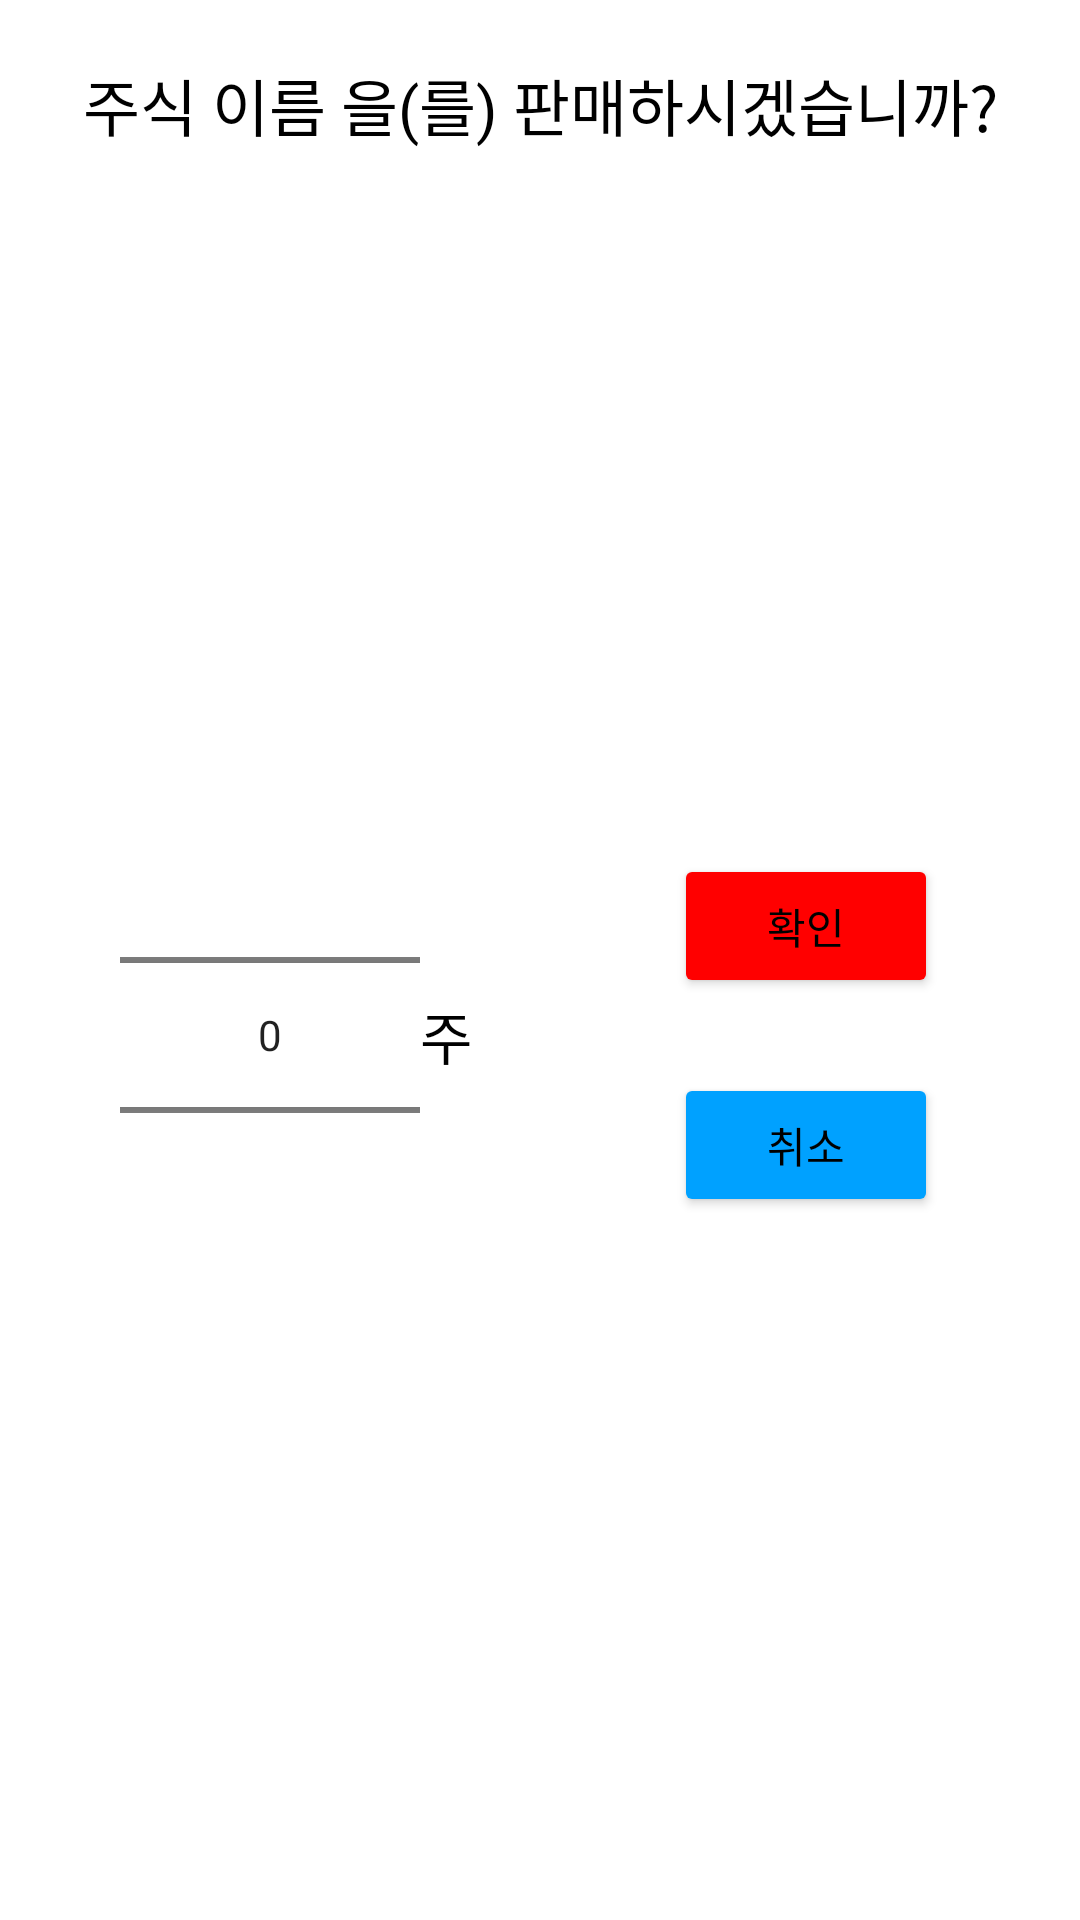

Android layout source for this screen:
<!-- AndroidManifest.xml: application theme Theme.Stock -->
<!-- res/layout/dialog_sell_stock.xml -->
<?xml version="1.0" encoding="utf-8"?>
<androidx.constraintlayout.widget.ConstraintLayout
    xmlns:android="http://schemas.android.com/apk/res/android"
    xmlns:app="http://schemas.android.com/apk/res-auto"
    xmlns:tools="http://schemas.android.com/tools"
    android:layout_width="match_parent"
    android:layout_height="wrap_content"
    android:orientation="vertical">

    <TextView
        android:id="@+id/sell_dialog_title"
        android:layout_width="match_parent"
        android:layout_height="30dp"
        android:layout_margin="20dp"
        android:autoSizeTextType="uniform"
        android:gravity="center"
        android:text="주식 이름 을(를) 판매하시겠습니까?"
        android:textSize="25sp"
        app:layout_constraintEnd_toEndOf="parent"
        app:layout_constraintStart_toStartOf="parent"
        app:layout_constraintTop_toTopOf="parent" />

    <NumberPicker
        android:id="@+id/sell_week_picker"
        android:layout_width="100dp"
        android:layout_height="wrap_content"
        android:layout_gravity="start"
        android:layout_marginTop="20dp"
        android:layout_marginBottom="20dp"
        android:layout_marginStart="40dp"
        app:layout_constraintBottom_toBottomOf="parent"
        app:layout_constraintStart_toStartOf="parent"
        app:layout_constraintTop_toBottomOf="@+id/sell_dialog_title" />

    <TextView
        android:id="@+id/textView2"
        android:layout_width="wrap_content"
        android:layout_height="wrap_content"
        android:text="주"
        android:textSize="19sp"
        app:layout_constraintBottom_toBottomOf="@+id/sell_week_picker"
        app:layout_constraintStart_toEndOf="@+id/sell_week_picker"
        app:layout_constraintTop_toTopOf="@+id/sell_week_picker" />

    <LinearLayout
        android:layout_width="wrap_content"
        android:layout_height="wrap_content"
        android:layout_marginStart="20dp"
        android:orientation="vertical"
        app:layout_constraintBottom_toBottomOf="parent"
        app:layout_constraintEnd_toEndOf="parent"
        app:layout_constraintStart_toEndOf="@+id/textView2"
        app:layout_constraintTop_toBottomOf="@+id/sell_dialog_title">

        <Button
            android:id="@+id/sell_btn"
            android:layout_width="wrap_content"
            android:layout_height="wrap_content"
            android:backgroundTint="@color/red"
            android:text="확인" />

        <Button
            android:id="@+id/sell_cancel_btn"
            android:layout_width="wrap_content"
            android:layout_height="wrap_content"
            android:layout_marginTop="25dp"
            android:backgroundTint="@color/blue"
            android:text="취소" />
    </LinearLayout>
</androidx.constraintlayout.widget.ConstraintLayout>
<!-- resources referenced by this layout -->
<resources>
  <color name="blue">#00A1FF</color>
  <color name="red">#FFFF0000</color>
  <style name="Theme.Stock" parent="Theme.MaterialComponents.DayNight.DarkActionBar">
          
          <item name="colorPrimary">@color/purple_500</item>
          <item name="colorPrimaryVariant">@color/purple_700</item>
          <item name="colorOnPrimary">@color/white</item>
          
          <item name="colorSecondary">@color/teal_200</item>
          <item name="colorSecondaryVariant">@color/teal_700</item>
          <item name="colorOnSecondary">@color/black</item>
          
          <item name="android:statusBarColor">@color/lightGray</item>
          
          <item name="android:textColor">@color/black</item>
          <item name="fontFamily">@font/nanum_square_round_bold</item>
  
          <item name="windowActionBar">false</item>
          <item name="windowNoTitle">true</item>
      </style>
  <color name="purple_500">#FF6200EE</color>
  <color name="purple_700">#FF3700B3</color>
  <color name="white">#FFFFFFFF</color>
  <color name="teal_200">#FF03DAC5</color>
  <color name="teal_700">#FF018786</color>
  <color name="black">#FF000000</color>
  <color name="lightGray">#E6E6E6</color>
</resources>
